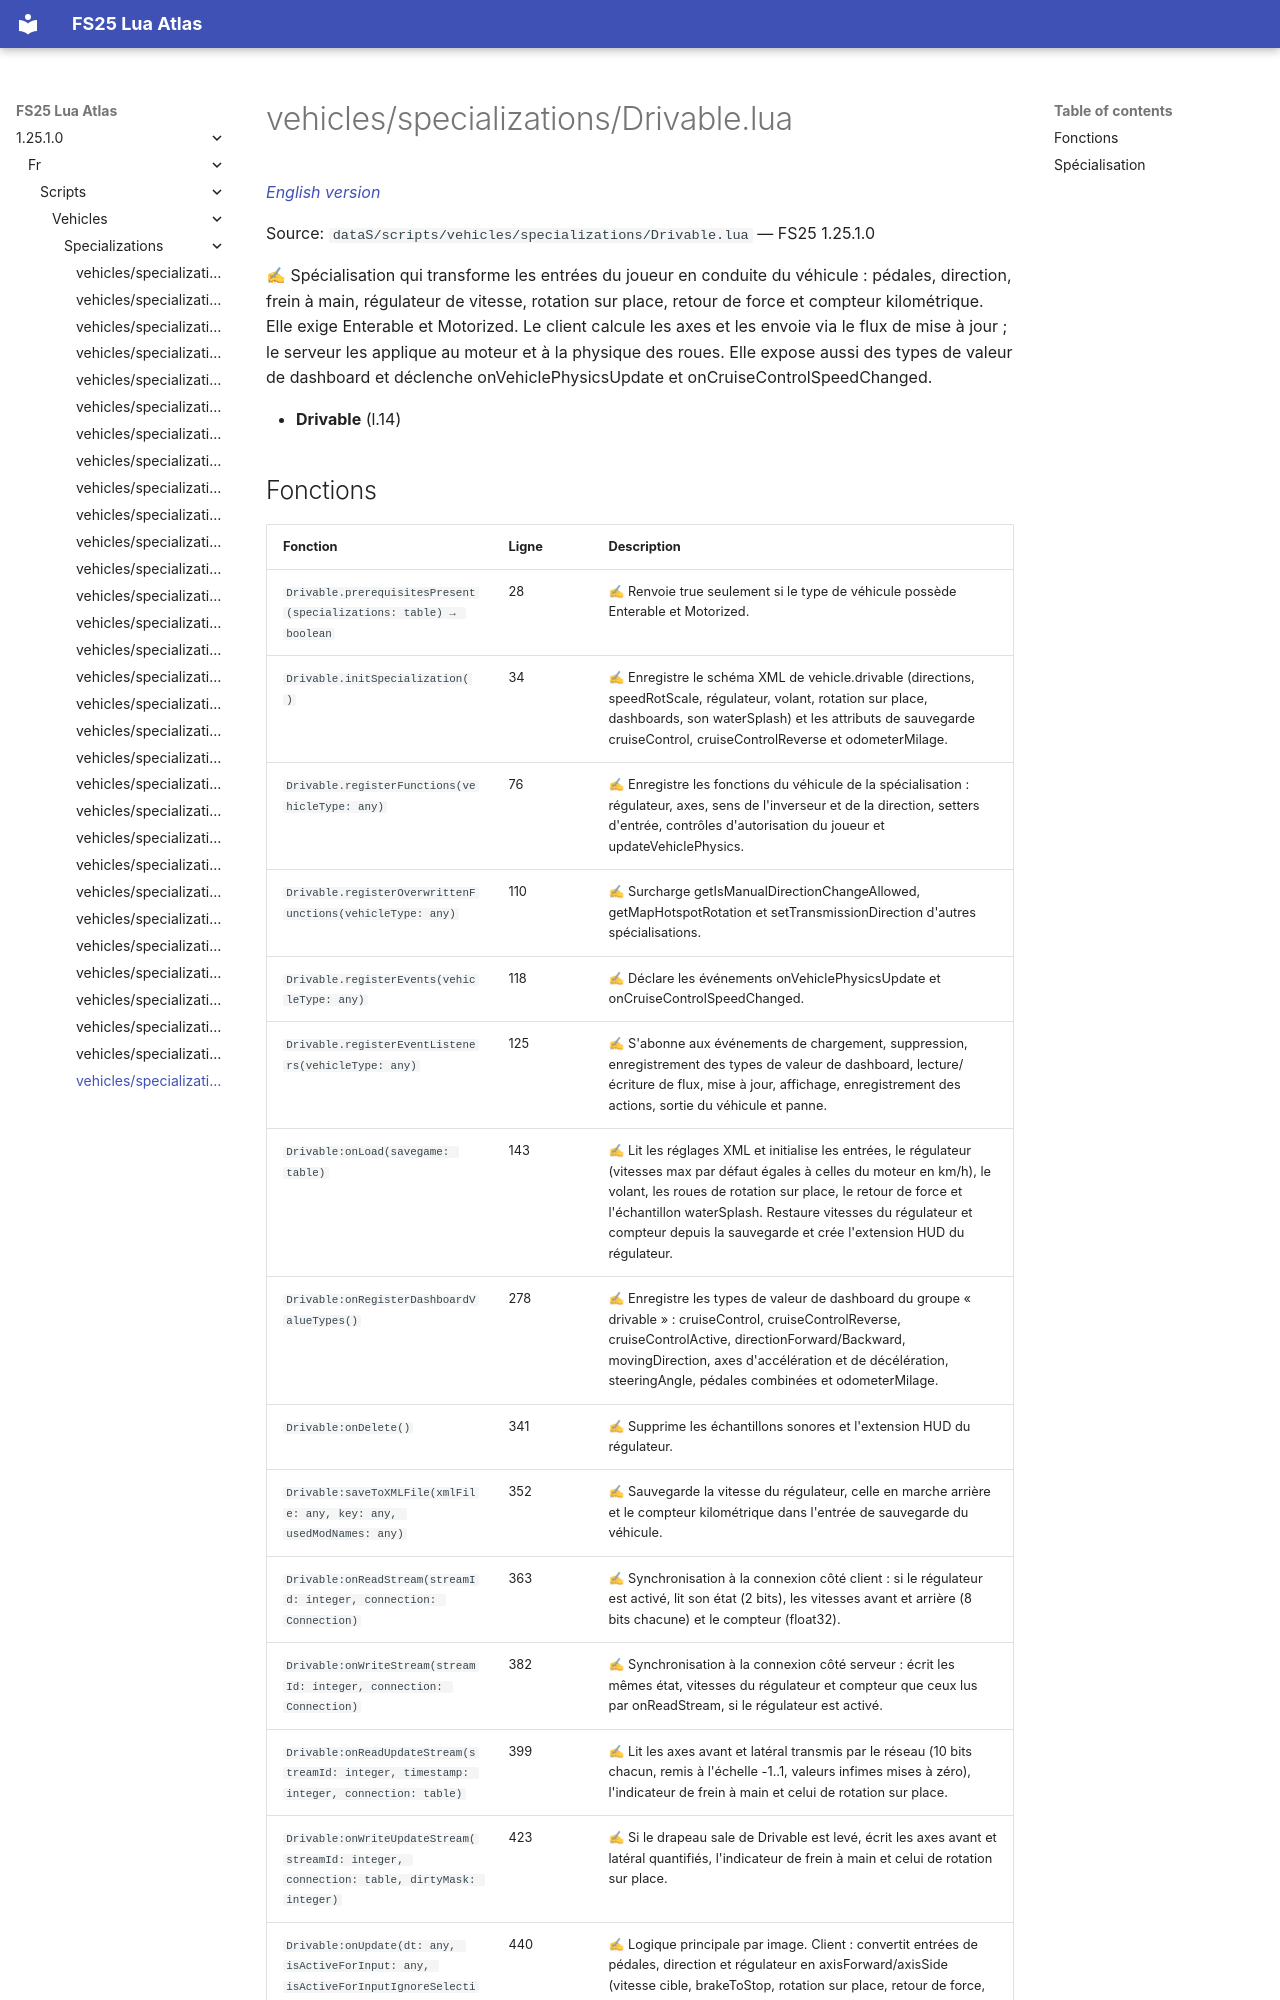

repository: Tim0219800/fs25-lua-atlas · page: 1.25.1.0/fr/scripts/vehicles/specializations/Drivable.html · generator: mkdocs

# vehicles/specializations/Drivable.lua

*[English version](../../../../scripts/vehicles/specializations/Drivable.md)*

Source: `dataS/scripts/vehicles/specializations/Drivable.lua` — FS25 1.25.1.0

✍ Spécialisation qui transforme les entrées du joueur en conduite du véhicule : pédales, direction, frein à main, régulateur de vitesse, rotation sur place, retour de force et compteur kilométrique. Elle exige Enterable et Motorized. Le client calcule les axes et les envoie via le flux de mise à jour ; le serveur les applique au moteur et à la physique des roues. Elle expose aussi des types de valeur de dashboard et déclenche onVehiclePhysicsUpdate et onCruiseControlSpeedChanged.

- **Drivable** (l.14)
